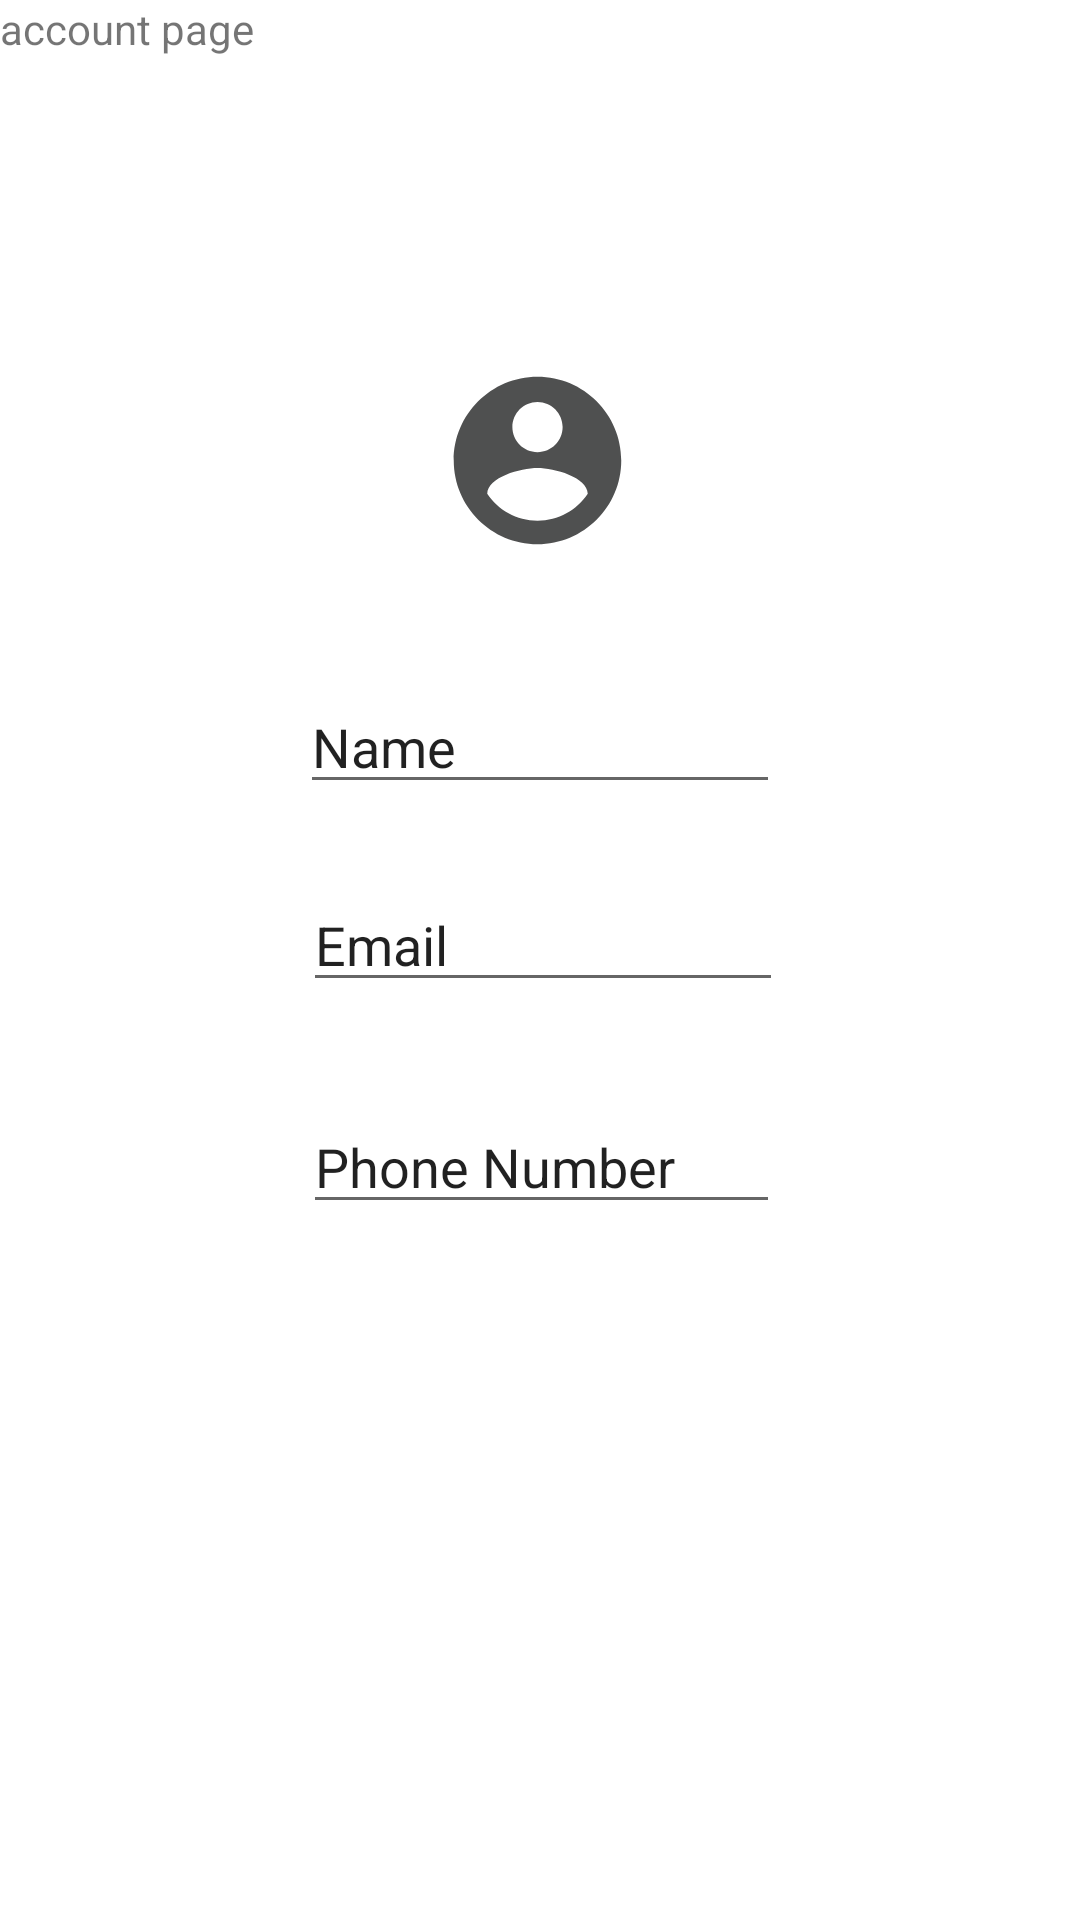

Write the Android layout XML for this screen, with the resource values it uses.
<!-- AndroidManifest.xml: application theme Theme.ITMDA_group4 -->
<!-- res/layout/fragment_account.xml -->
<?xml version="1.0" encoding="utf-8"?>
<RelativeLayout
    xmlns:android="http://schemas.android.com/apk/res/android"
    xmlns:app="http://schemas.android.com/apk/res-auto"
    xmlns:tools="http://schemas.android.com/tools"
    android:layout_width="match_parent"
    android:layout_height="match_parent"
    tools:context=".AccountFragment">

    <TextView
        android:layout_width="match_parent"
        android:layout_height="match_parent"
        android:text="account page" />

    <EditText
        android:id="@+id/editTextTextPersonName"
        android:layout_width="wrap_content"
        android:layout_height="wrap_content"
        android:layout_alignParentStart="true"
        android:layout_alignParentEnd="true"
        android:layout_alignParentBottom="true"
        android:layout_marginStart="100dp"
        android:layout_marginEnd="100dp"
        android:layout_marginBottom="372dp"
        android:ems="10"
        android:inputType="textPersonName"
        android:text="Name" />

    <EditText
        android:id="@+id/editTextTextEmailAddress"
        android:layout_width="wrap_content"
        android:layout_height="wrap_content"
        android:layout_alignParentStart="true"
        android:layout_alignParentEnd="true"
        android:layout_alignParentBottom="true"
        android:layout_marginStart="101dp"
        android:layout_marginEnd="99dp"
        android:layout_marginBottom="306dp"
        android:ems="10"
        android:inputType="textEmailAddress"
        android:text="Email" />

    <EditText
        android:id="@+id/editTextPhone"
        android:layout_width="wrap_content"
        android:layout_height="wrap_content"
        android:layout_alignParentStart="true"
        android:layout_alignParentEnd="true"
        android:layout_alignParentBottom="true"
        android:layout_marginStart="101dp"
        android:layout_marginEnd="100dp"
        android:layout_marginBottom="232dp"
        android:ems="10"
        android:inputType="phone"
        android:text="Phone Number" />

    <ImageView
        android:id="@+id/imageView"
        android:layout_width="157dp"
        android:layout_height="158dp"
        android:layout_alignParentStart="true"
        android:layout_alignParentTop="true"
        android:layout_alignParentEnd="true"
        android:layout_alignParentBottom="true"
        android:layout_marginStart="126dp"
        android:layout_marginTop="120dp"
        android:layout_marginEnd="128dp"
        android:layout_marginBottom="453dp"
        android:src="@drawable/account" />

</RelativeLayout>
<!-- resources referenced by this layout -->
<resources>
  <!-- drawable account (drawable-anydpi) -->
  <vector xmlns:android="http://schemas.android.com/apk/res/android"
      android:width="24dp"
      android:height="24dp"
      android:viewportWidth="24"
      android:viewportHeight="24"
      android:tint="#232424"
      android:alpha="0.8">
    <path
        android:fillColor="@android:color/white"
        android:pathData="M12,2C6.48,2 2,6.48 2,12s4.48,10 10,10 10,-4.48 10,-10S17.52,2 12,2zM12,5c1.66,0 3,1.34 3,3s-1.34,3 -3,3 -3,-1.34 -3,-3 1.34,-3 3,-3zM12,19.2c-2.5,0 -4.71,-1.28 -6,-3.22 0.03,-1.99 4,-3.08 6,-3.08 1.99,0 5.97,1.09 6,3.08 -1.29,1.94 -3.5,3.22 -6,3.22z"/>
  </vector>
  <style name="Theme.ITMDA_group4" parent="Theme.MaterialComponents.DayNight.DarkActionBar">
          
          <item name="colorPrimary">@color/purple_500</item>
          <item name="colorPrimaryVariant">@color/purple_700</item>
          <item name="colorOnPrimary">@color/white</item>
          
          <item name="colorSecondary">@color/teal_200</item>
          <item name="colorSecondaryVariant">@color/teal_700</item>
          <item name="colorOnSecondary">@color/black</item>
          
          <item name="android:statusBarColor" tools:targetApi="l">?attr/colorPrimaryVariant</item>
          
      </style>
  <!-- not gathered from this repository: default colours our renderer supplied (Android Studio template values) -->
  <color name="purple_500">#FF6200EE</color>
  <color name="purple_700">#FF3700B3</color>
  <color name="teal_200">#FF03DAC5</color>
  <color name="teal_700">#FF018786</color>
  <color name="black">#FF000000</color>
  <color name="white">#FFFFFFFF</color>
</resources>
